Photos from the image-classification dataset "overlays" in the GitHub repository Paras-so/Rice-leaf-disease-predictor. Its 6 classes are: bacterial leaf blight, brown spot, healthy, leaf blast, leaf scald, narrow brown spot.

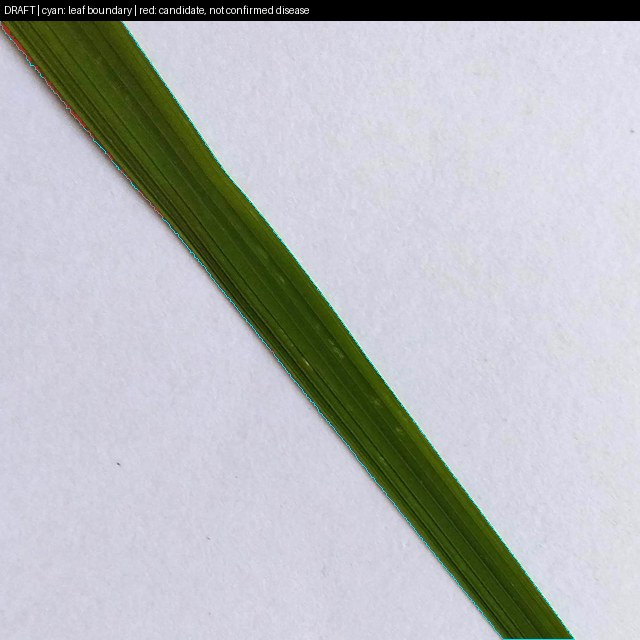
Label: healthy

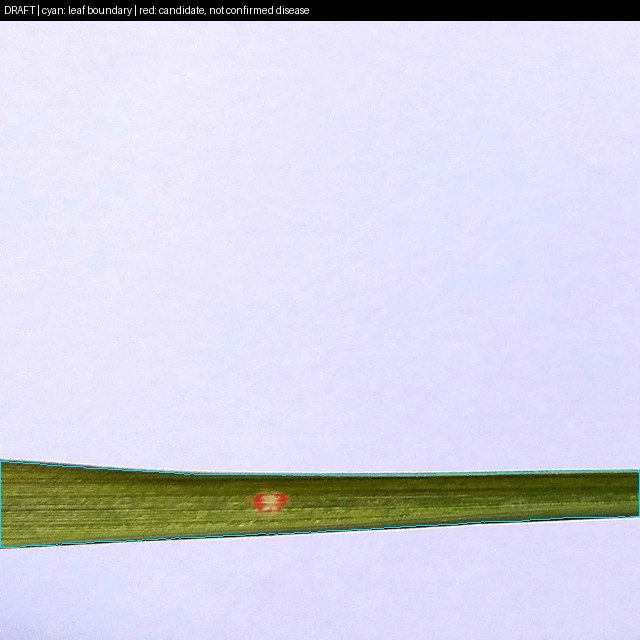
Label: leaf blast

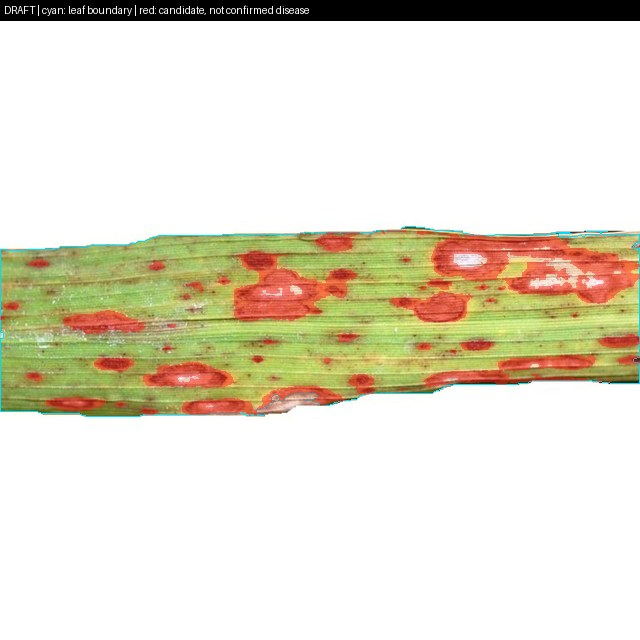
Label: brown spot

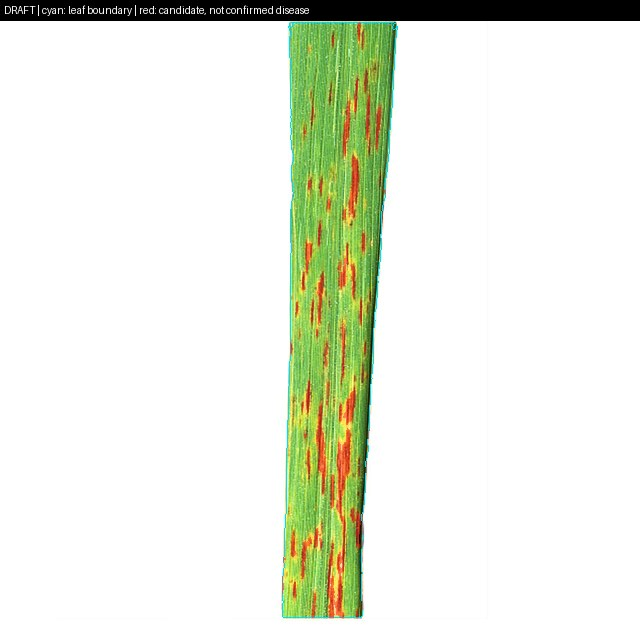
Label: narrow brown spot

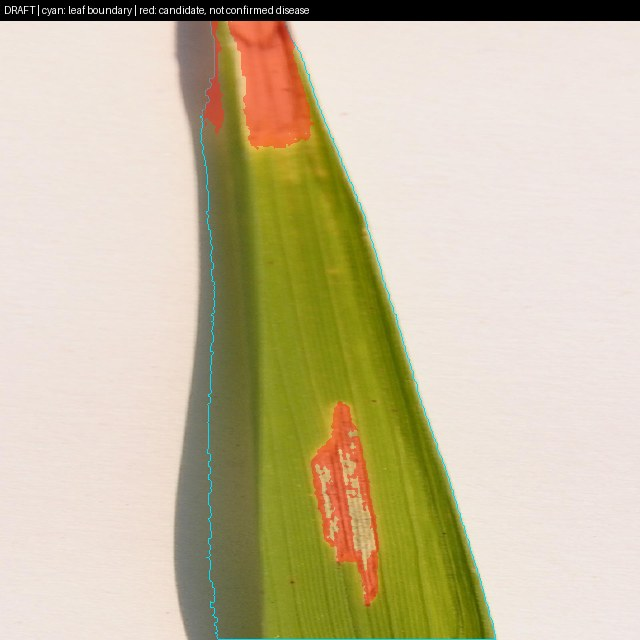
Label: bacterial leaf blight

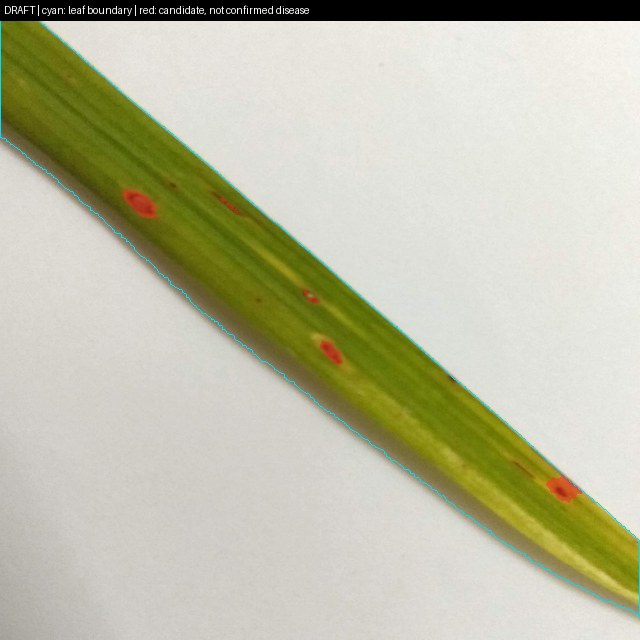
Label: leaf blast
